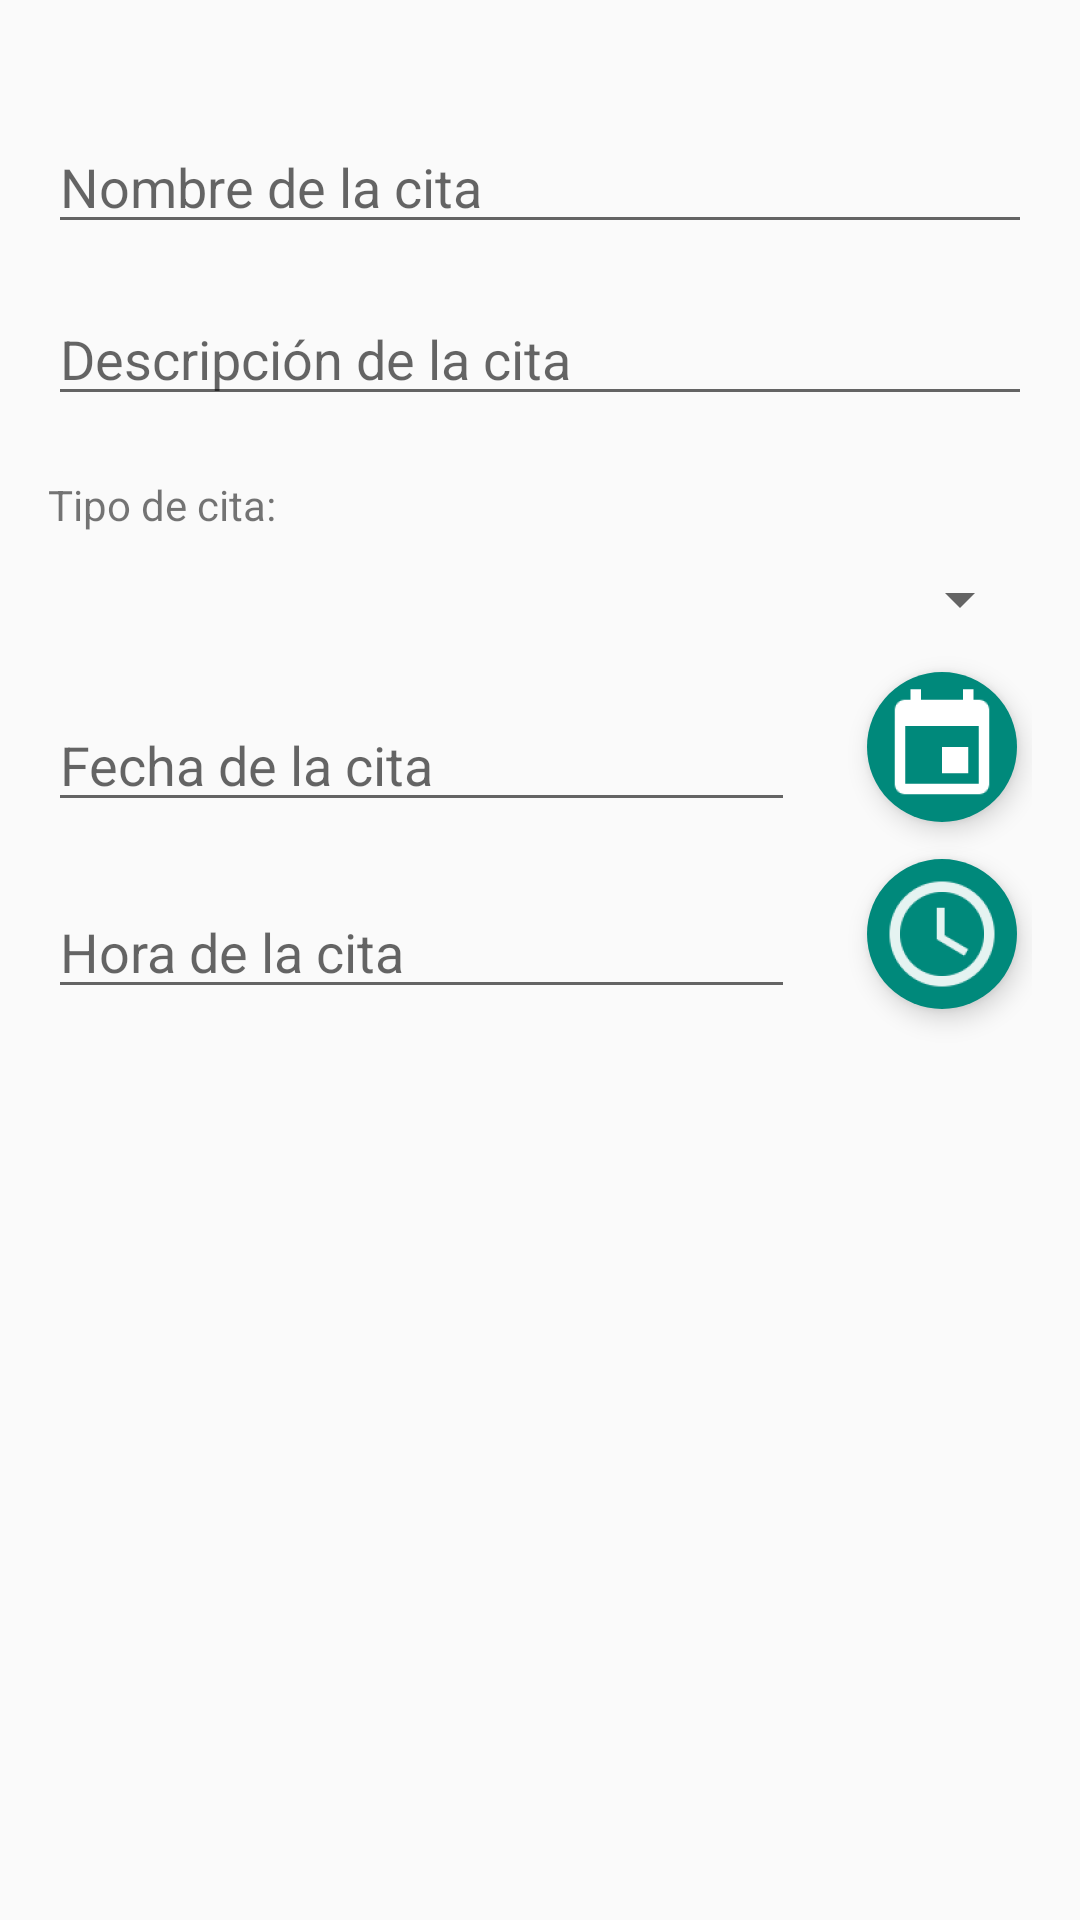

Layout XML and referenced resources for this Android screen:
<!-- AndroidManifest.xml: application theme AppTheme -->
<!-- res/layout/activity_formulario_cita.xml -->
<?xml version="1.0" encoding="utf-8"?>
<RelativeLayout xmlns:android="http://schemas.android.com/apk/res/android"
    xmlns:tools="http://schemas.android.com/tools"
    android:layout_width="match_parent"
    android:layout_height="match_parent"
    android:paddingBottom="@dimen/activity_vertical_margin"
    android:paddingLeft="@dimen/activity_horizontal_margin"
    android:paddingRight="@dimen/activity_horizontal_margin"
    android:paddingTop="@dimen/activity_vertical_margin"
    tools:context="co.edu.udea.pi.sjm.petted.vista.listadoCita.CitaFormularioActivity">

    <EditText
        android:id="@+id/etNombreCita"
        android:layout_width="match_parent"
        android:layout_height="wrap_content"
        android:layout_alignParentLeft="true"
        android:layout_alignParentStart="true"
        android:layout_alignParentTop="true"
        android:layout_marginTop="24dp"
        android:hint="Nombre de la cita"
        android:inputType="textCapWords" />

    <EditText
        android:id="@+id/etDescripcionCita"
        android:layout_width="match_parent"
        android:layout_height="wrap_content"
        android:layout_marginTop="16dp"
        android:hint="Descripción de la cita"
        android:inputType="textCapWords"
        android:layout_below="@+id/etNombreCita"
        android:layout_alignParentLeft="true"
        android:layout_alignParentStart="true" />

    <TextView
        android:id="@+id/tvTipoCita"
        android:layout_width="wrap_content"
        android:layout_height="wrap_content"
        android:layout_alignParentLeft="true"
        android:layout_alignParentStart="true"
        android:layout_below="@+id/etDescripcionCita"
        android:layout_marginTop="20dp"
        android:text="Tipo de cita:" />

    <Spinner
        android:id="@+id/spinnerTipoCita"
        android:layout_width="match_parent"
        android:layout_height="wrap_content"
        android:layout_alignParentEnd="true"
        android:layout_alignParentRight="true"
        android:layout_below="@+id/tvTipoCita"
        android:layout_marginTop="10dp" />

    <EditText
        android:id="@+id/etFechaCita"
        android:layout_width="wrap_content"
        android:layout_height="wrap_content"
        android:layout_alignParentLeft="true"
        android:layout_alignParentStart="true"
        android:layout_below="@id/spinnerTipoCita"
        android:layout_marginTop="21dp"
        android:layout_toLeftOf="@+id/ibtnFechaCita"
        android:layout_toStartOf="@+id/ibtnFechaCita"
        android:editable="false"
        android:focusable="false"
        android:hint="Fecha de la cita" />

    <ImageButton
        android:id="@+id/ibtnFechaCita"
        android:layout_width="50dp"
        android:layout_height="50dp"
        android:layout_alignBottom="@+id/etFechaCita"
        android:layout_alignEnd="@+id/etNombreCita"
        android:layout_alignRight="@+id/etNombreCita"
        android:layout_marginLeft="24dp"
        android:layout_marginRight="5dp"
        android:background="@drawable/oval"
        android:elevation="5dp"
        android:src="@mipmap/ic_calendar_white" />

    <EditText
        android:id="@+id/etHoraCita"
        android:layout_width="wrap_content"
        android:layout_height="wrap_content"
        android:layout_alignParentLeft="true"
        android:layout_alignParentStart="true"
        android:layout_below="@id/etFechaCita"
        android:layout_marginTop="21dp"
        android:layout_toLeftOf="@+id/ibtnHoraCita"
        android:layout_toStartOf="@+id/ibtnHoraCita"
        android:editable="false"
        android:focusable="false"
        android:hint="Hora de la cita" />

    <ImageButton
        android:id="@+id/ibtnHoraCita"
        android:layout_width="50dp"
        android:layout_height="50dp"
        android:layout_alignBottom="@+id/etHoraCita"
        android:layout_alignEnd="@+id/etNombreCita"
        android:layout_alignRight="@+id/etNombreCita"
        android:layout_marginLeft="24dp"
        android:layout_marginRight="5dp"
        android:background="@drawable/oval"
        android:elevation="5dp"
        android:src="@mipmap/ic_acces_time_white" />

</RelativeLayout>
<!-- resources referenced by this layout -->
<resources>
  <dimen name="activity_horizontal_margin">16dp</dimen>
  <dimen name="activity_vertical_margin">16dp</dimen>
  <!-- drawable oval (drawable) -->
  <?xml version="1.0" encoding="utf-8"?>
  <shape xmlns:android="http://schemas.android.com/apk/res/android" android:shape="oval" >
      <solid android:color="@color/ColorPrimary"></solid>
  </shape>
  <!-- mipmap ic_acces_time_white: png bitmap (mipmap-hdpi, 1384 bytes) -->
  <!-- mipmap ic_calendar_white: png bitmap (mipmap-hdpi, 361 bytes) -->
  <style name="AppTheme" parent="Theme.AppCompat.Light.DarkActionBar">
          <item name="colorPrimary">@color/ColorPrimary</item>
          <item name="colorPrimaryDark">@color/ColorPrimaryDark</item>
      </style>
  <color name="ColorPrimary">#00897B</color>
  <color name="ColorPrimaryDark">#00695C</color>
</resources>
